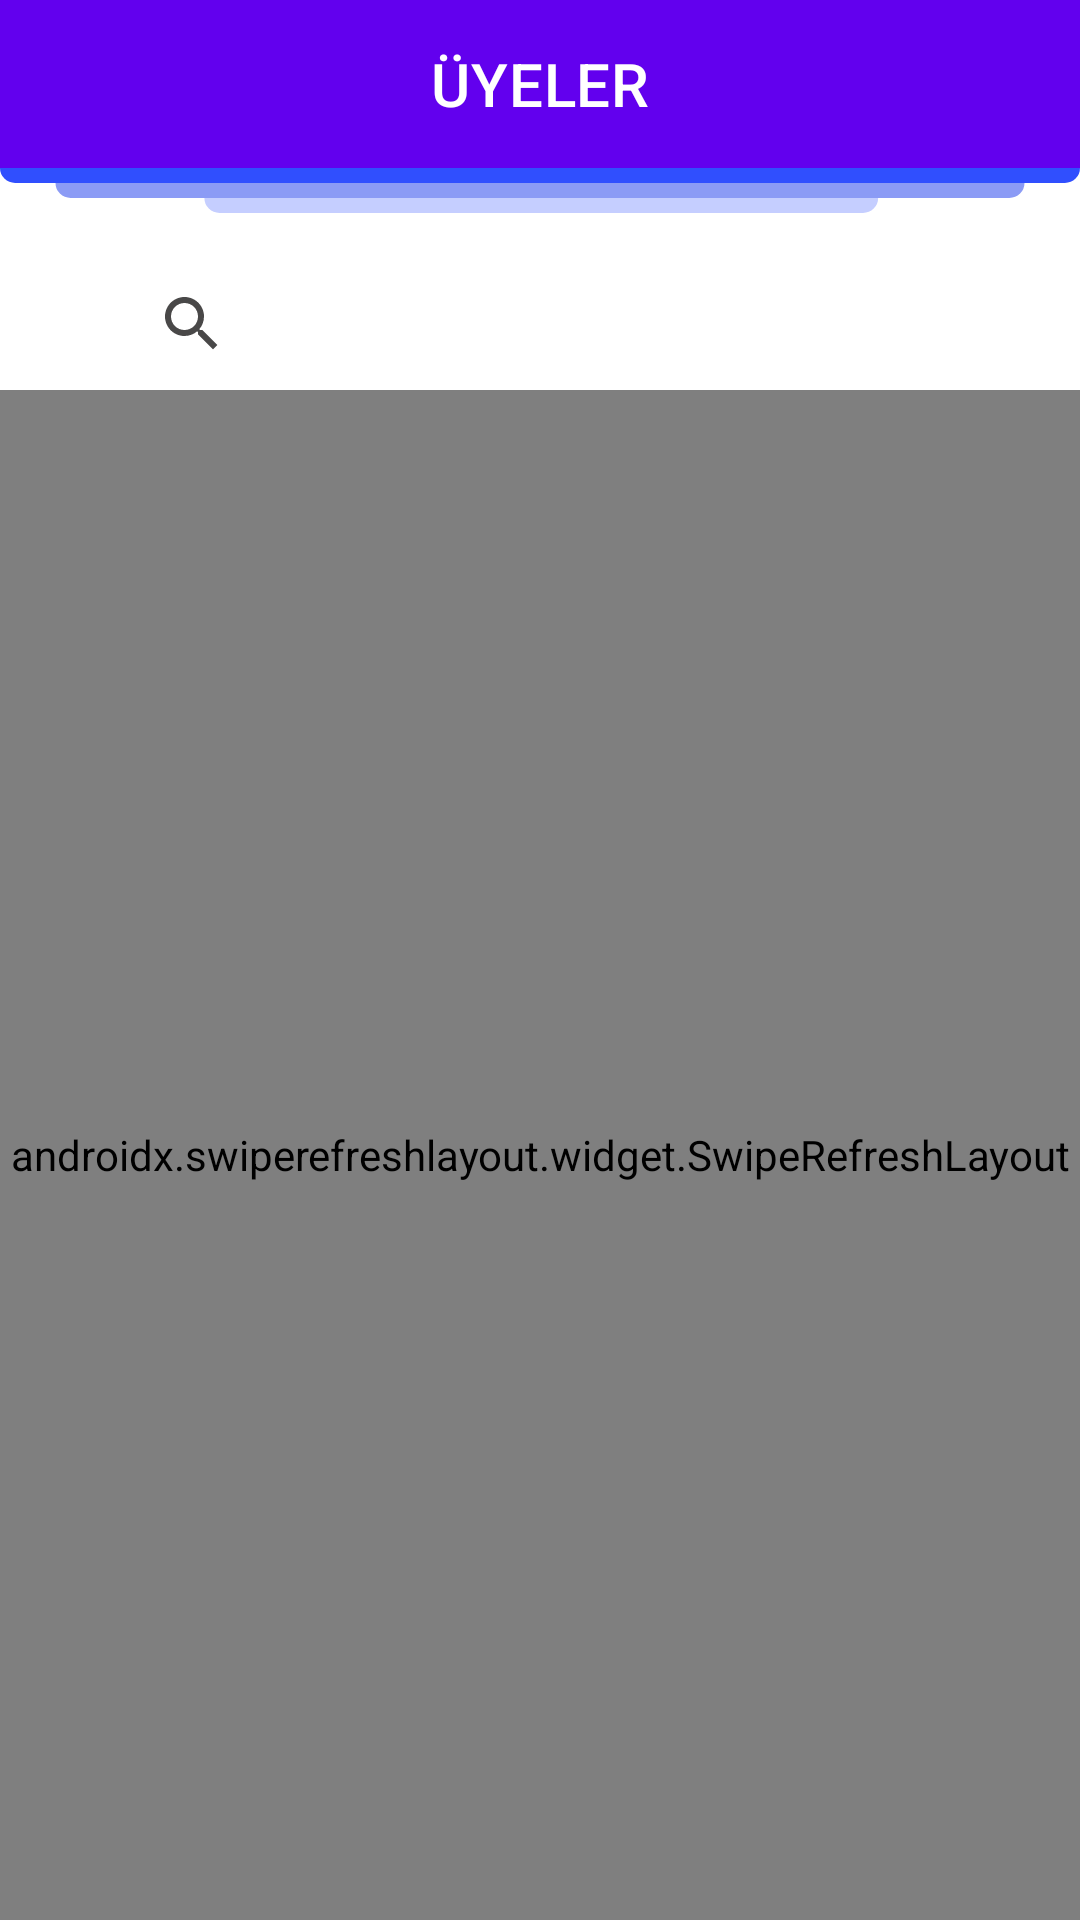

This screen was rendered from an Android layout file. Write that file and the resources it references.
<!-- AndroidManifest.xml: application theme splashScreenTheme -->
<!-- res/layout/fragment_search.xml -->
<?xml version="1.0" encoding="utf-8"?>
<layout xmlns:android="http://schemas.android.com/apk/res/android"
    xmlns:tools="http://schemas.android.com/tools"
    xmlns:app="http://schemas.android.com/apk/res-auto">
    <data>
        <variable
            name="searchFragment"
            type="com.ktunsdc.software_development_community.view.SearchFragment" />
    </data>
    <androidx.constraintlayout.widget.ConstraintLayout
        android:layout_width="match_parent"
        android:layout_height="match_parent"
        tools:context=".view.SearchFragment">


        <com.google.android.material.appbar.MaterialToolbar
            android:id="@+id/materialToolbar"
            android:layout_width="0dp"
            android:layout_height="wrap_content"
            android:background="?attr/colorPrimary"
            android:minHeight="?attr/actionBarSize"
            android:theme="?attr/actionBarTheme"
            app:layout_constraintEnd_toEndOf="parent"
            app:layout_constraintStart_toStartOf="parent"
            app:layout_constraintTop_toTopOf="parent"
            app:title="ÜYELER"
            app:titleCentered="true"
            app:titleTextColor="@color/white" />

        <View
            android:id="@+id/view"
            android:layout_width="0dp"
            android:layout_height="15dp"
            android:background="@drawable/ic_top_bar"
            app:layout_constraintEnd_toEndOf="parent"
            app:layout_constraintStart_toStartOf="parent"
            app:layout_constraintTop_toBottomOf="@+id/materialToolbar" />

        <EditText
            android:id="@+id/txt_search"
            android:layout_width="match_parent"
            android:layout_height="wrap_content"
            android:layout_marginHorizontal="40dp"
            android:layout_marginTop="15dp"
            android:background="@drawable/custom_search_background"
            android:drawableStart="@drawable/ic_baseline_search_24"
            android:drawablePadding="12dp"
            android:inputType="text"
            android:paddingVertical="10dp"
            android:paddingStart="12dp"
            android:paddingEnd="12dp"
            android:textSize="15sp"
            android:onTextChanged="@{()->searchFragment.filter(txtSearch.getText().toString())}"
            app:layout_constraintBottom_toTopOf="@+id/refreshLayout"
            app:layout_constraintEnd_toEndOf="parent"
            app:layout_constraintStart_toStartOf="parent"
            app:layout_constraintTop_toBottomOf="@+id/view" />

        <androidx.swiperefreshlayout.widget.SwipeRefreshLayout
            android:id="@+id/refreshLayout"
            android:layout_width="match_parent"
            android:layout_height="0dp"
            app:layout_constraintBottom_toBottomOf="parent"
            app:layout_constraintEnd_toEndOf="parent"
            app:layout_constraintStart_toStartOf="parent"
            app:layout_constraintTop_toBottomOf="@+id/txt_search">

            <androidx.constraintlayout.widget.ConstraintLayout
                android:layout_width="match_parent"
                android:layout_height="match_parent">

                <androidx.recyclerview.widget.RecyclerView
                    android:id="@+id/recyclerMember"
                    android:layout_width="match_parent"
                    android:layout_height="match_parent"
                    android:layout_marginTop="15dp"
                    android:layout_marginBottom="70dp"
                    app:layout_constraintBottom_toBottomOf="parent"
                    app:layout_constraintEnd_toEndOf="parent"
                    app:layout_constraintStart_toStartOf="parent"
                    app:layout_constraintTop_toTopOf="parent" />
            </androidx.constraintlayout.widget.ConstraintLayout>
        </androidx.swiperefreshlayout.widget.SwipeRefreshLayout>

    </androidx.constraintlayout.widget.ConstraintLayout>
</layout>
<!-- resources referenced by this layout -->
<resources>
  <color name="white">#FFFFFFFF</color>
  <!-- drawable ic_baseline_search_24 (drawable) -->
  <vector android:height="24dp" android:tint="#494848"
      android:viewportHeight="24" android:viewportWidth="24"
      android:width="24dp" xmlns:android="http://schemas.android.com/apk/res/android">
      <path android:fillColor="@android:color/darker_gray" android:pathData="M15.5,14h-0.79l-0.28,-0.27C15.41,12.59 16,11.11 16,9.5 16,5.91 13.09,3 9.5,3S3,5.91 3,9.5 5.91,16 9.5,16c1.61,0 3.09,-0.59 4.23,-1.57l0.27,0.28v0.79l5,4.99L20.49,19l-4.99,-5zM9.5,14C7.01,14 5,11.99 5,9.5S7.01,5 9.5,5 14,7.01 14,9.5 11.99,14 9.5,14z"/>
  </vector>
  <!-- drawable ic_top_bar (drawable) -->
  <?xml version="1.0" encoding="utf-8"?>
  <vector xmlns:android="http://schemas.android.com/apk/res/android"
      android:width="428dp"
      android:height="18dp"
      android:viewportWidth="428"
      android:viewportHeight="18">
  
      <path
          android:pathData="M0,0H428a0,0 0,0 1,0 0V0a6,6 0,0 1,-6 6H6A6,6 0,0 1,0 0V0A0,0 0,0 1,0 0Z"
          android:fillColor="#304ffe"/>
      <path
          android:pathData="M22,6L406,6a0,0 0,0 1,0 0L406,6a6,6 0,0 1,-6 6L28,12A6,6 0,0 1,22 6L22,6A0,0 0,0 1,22 6Z"
          android:fillColor="#8b9bf5"/>
      <path
          android:pathData="M81,12L348,12a0,0 0,0 1,0 0L348,12a6,6 0,0 1,-6 6L87,18A6,6 0,0 1,81 12L81,12A0,0 0,0 1,81 12Z"
          android:fillColor="#c5ceff"/>
  
  </vector>
  <style name="splashScreenTheme" parent="Theme.MaterialComponents.Light.NoActionBar">
          <item name="android:windowBackground">@drawable/splash_image</item>
          <item name="android:statusBarColor">@color/white</item>
      </style>
</resources>
